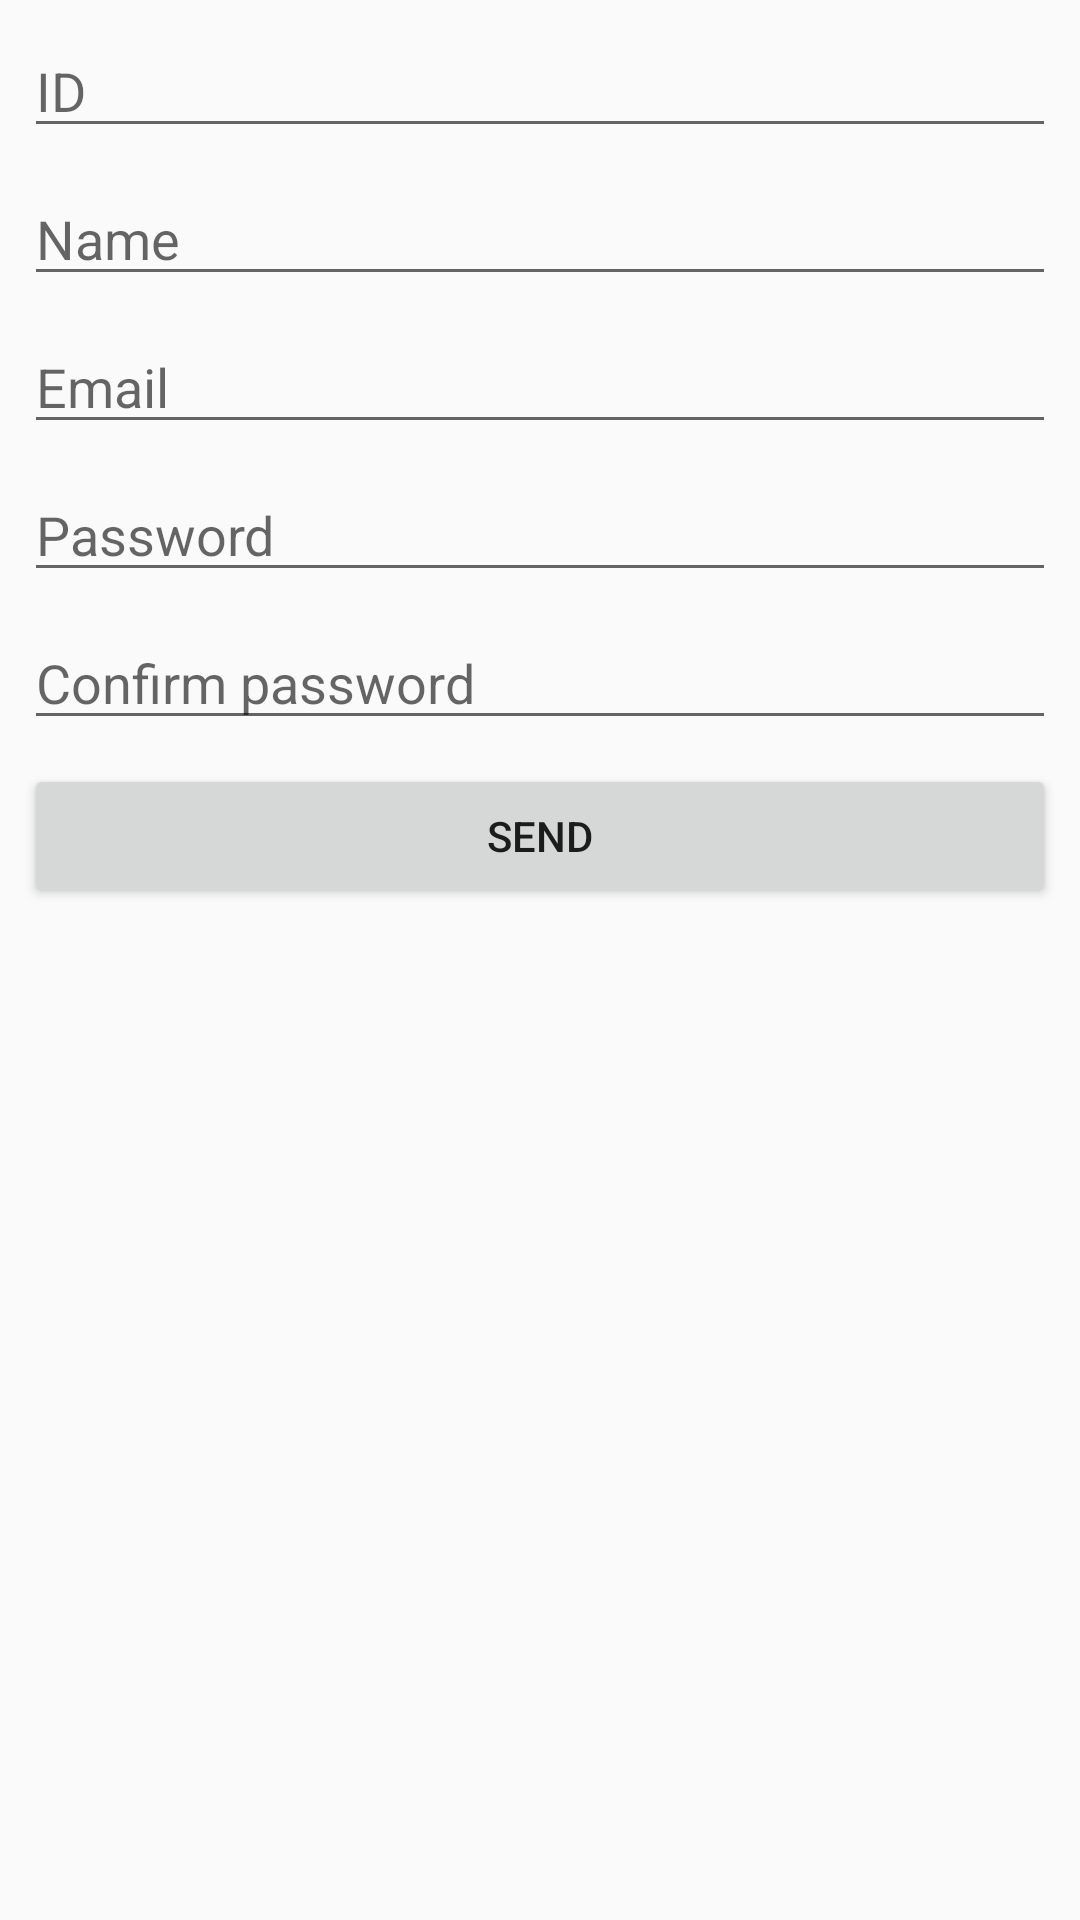

Write the Android layout XML for this screen, with the resource values it uses.
<!-- AndroidManifest.xml: application theme AppTheme -->
<!-- res/layout/activity_register.xml -->
<?xml version="1.0" encoding="utf-8"?>
<android.support.constraint.ConstraintLayout xmlns:android="http://schemas.android.com/apk/res/android"
    xmlns:app="http://schemas.android.com/apk/res-auto"
    xmlns:tools="http://schemas.android.com/tools"
    android:layout_width="match_parent"
    android:layout_height="match_parent"
    tools:context="com.delive.delive.activity.RegisterActivity"
    tools:layout_editor_absoluteX="0dp"
    tools:layout_editor_absoluteY="81dp">

    <EditText
        android:id="@+id/text_cpf"
        android:layout_width="0dp"
        android:layout_height="wrap_content"
        android:layout_marginEnd="8dp"
        android:layout_marginLeft="8dp"
        android:layout_marginRight="8dp"
        android:layout_marginStart="8dp"
        android:layout_marginTop="8dp"
        android:ems="10"
        android:hint="@string/text_cpf"
        android:inputType="textPersonName"
        app:layout_constraintLeft_toLeftOf="parent"
        app:layout_constraintRight_toRightOf="parent"
        app:layout_constraintTop_toTopOf="parent" />

    <EditText
        android:id="@+id/text_name"
        android:layout_width="0dp"
        android:layout_height="wrap_content"
        android:layout_marginEnd="8dp"
        android:layout_marginLeft="8dp"
        android:layout_marginRight="8dp"
        android:layout_marginStart="8dp"
        android:layout_marginTop="8dp"
        android:ems="10"
        android:hint="@string/text_Name"
        android:inputType="textPersonName"
        app:layout_constraintLeft_toLeftOf="parent"
        app:layout_constraintRight_toRightOf="parent"
        app:layout_constraintTop_toBottomOf="@+id/text_cpf" />

    <EditText
        android:id="@+id/text_email"
        android:layout_width="0dp"
        android:layout_height="wrap_content"
        android:layout_marginEnd="8dp"
        android:layout_marginLeft="8dp"
        android:layout_marginRight="8dp"
        android:layout_marginStart="8dp"
        android:layout_marginTop="8dp"
        android:ems="10"
        android:hint="@string/text_Email"
        android:inputType="textEmailAddress"
        app:layout_constraintLeft_toLeftOf="parent"
        app:layout_constraintRight_toRightOf="parent"
        app:layout_constraintTop_toBottomOf="@+id/text_name" />

    <EditText
        android:id="@+id/text_password"
        android:layout_width="0dp"
        android:layout_height="wrap_content"
        android:layout_marginEnd="8dp"
        android:layout_marginLeft="8dp"
        android:layout_marginRight="8dp"
        android:layout_marginStart="8dp"
        android:layout_marginTop="8dp"
        android:ems="10"
        android:hint="@string/text_password"
        android:inputType="textPassword"
        app:layout_constraintLeft_toLeftOf="parent"
        app:layout_constraintRight_toRightOf="parent"
        app:layout_constraintTop_toBottomOf="@+id/text_email" />

    <EditText
        android:id="@+id/text_confirm_password"
        android:layout_width="0dp"
        android:layout_height="wrap_content"
        android:layout_marginEnd="8dp"
        android:layout_marginLeft="8dp"
        android:layout_marginRight="8dp"
        android:layout_marginStart="8dp"
        android:layout_marginTop="8dp"
        android:ems="10"
        android:hint="@string/text_confirm_password"
        android:inputType="textPassword"
        app:layout_constraintLeft_toLeftOf="parent"
        app:layout_constraintRight_toRightOf="parent"
        app:layout_constraintTop_toBottomOf="@+id/text_password" />

    <Button
        android:id="@+id/button_send"
        android:layout_width="0dp"
        android:layout_height="wrap_content"
        android:layout_marginEnd="8dp"
        android:layout_marginLeft="8dp"
        android:layout_marginRight="8dp"
        android:layout_marginStart="8dp"
        android:layout_marginTop="8dp"
        android:text="@string/button_send"
        app:layout_constraintLeft_toLeftOf="parent"
        app:layout_constraintRight_toRightOf="parent"
        app:layout_constraintTop_toBottomOf="@+id/text_confirm_password" />
</android.support.constraint.ConstraintLayout>
<!-- resources referenced by this layout -->
<resources>
  <string name="button_send">Send</string>
  <string name="text_Email">Email</string>
  <string name="text_Name">Name</string>
  <string name="text_confirm_password">Confirm password</string>
  <string name="text_cpf">ID</string>
  <string name="text_password">Password</string>
  <style name="AppTheme" parent="Theme.AppCompat.Light.DarkActionBar">
          
          <item name="colorPrimary">@color/colorPrimary</item>
          <item name="colorPrimaryDark">@color/colorPrimaryDark</item>
          <item name="colorAccent">@color/colorAccent</item>
          <item name="windowActionBar">false</item>
          <item name="windowNoTitle">true</item>
      </style>
  <!-- not gathered from this repository: default colours our renderer supplied (Android Studio template values) -->
  <color name="colorPrimary">#FF6200EE</color>
  <color name="colorPrimaryDark">#FF3700B3</color>
  <color name="colorAccent">#FF03DAC5</color>
</resources>
